Run: headless pygame with SDL's dummy video driver; simulated clock (each Clock.tick advances the game by its frame time, no real sleeping); random seed 0; keys injected as events and as key.get_pressed() state; no mouse input.
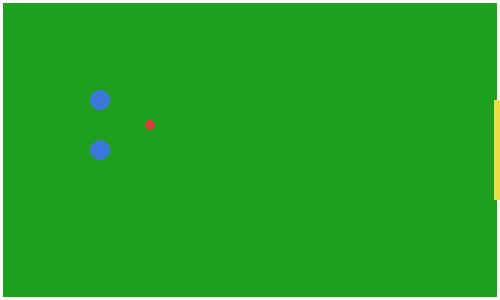
Frame 1 of 4 · flips 1–60 · no input
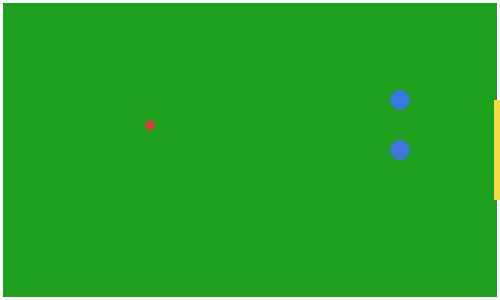
Frame 2 of 4 · flips 61–180 · tapped SPACE, RETURN · held RIGHT (→), D
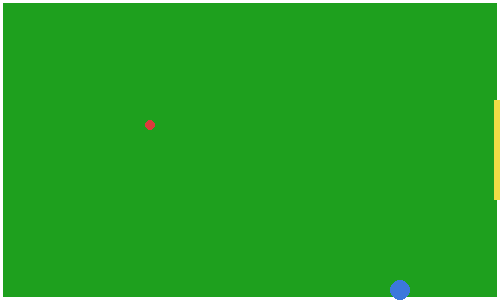
Frame 3 of 4 · flips 181–300 · held DOWN (↓), S
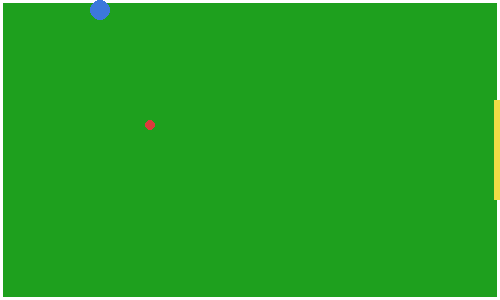
Frame 4 of 4 · flips 301–420 · held LEFT (←), A, UP (↑), W

The pygame program that drew these frames:

import pygame
import sys
import math

pygame.init()

# ---------- World ----------
WORLD_W, WORLD_H = 100, 60
SCALE = 5
SCREEN_W, SCREEN_H = WORLD_W * SCALE, WORLD_H * SCALE

screen = pygame.display.set_mode((SCREEN_W, SCREEN_H))
pygame.display.set_caption("HaxBall-like Playground")
clock = pygame.time.Clock()

# ---------- Constants ----------
BOT_RADIUS = 2
BALL_RADIUS = 1

BOT_SPEED = 0.5
DRIBBLE_FORCE = 0.15
KICK_FORCE = 2.8
BALL_DAMPING = 0.99

GOAL_Y1, GOAL_Y2 = 20, 40

# ---------- Colors ----------
GREEN = (30, 160, 30)
WHITE = (255, 255, 255)
BLUE = (60, 120, 220)
RED = (220, 60, 60)
YELLOW = (240, 220, 70)

# ---------- Reset ----------
def reset():
    return [20, 30], [20, 20], [30, 25], [0.0, 0.0]

bot1, bot2, ball, ball_vel = reset()

def clamp_bot(bot):
    bot[0] = max(BOT_RADIUS, min(WORLD_W - BOT_RADIUS, bot[0]))
    bot[1] = max(BOT_RADIUS, min(WORLD_H - BOT_RADIUS, bot[1]))

KICK_RANGE = BOT_RADIUS + BALL_RADIUS + 1.2  # slightly bigger than collision

def collide(bot, kick):
    dx = ball[0] - bot[0]
    dy = ball[1] - bot[1]
    dist = math.hypot(dx, dy)
    nx, ny = dx / (dist + 1e-6), dy / (dist + 1e-6)

    # ---------- Solid collision (dribble) ----------
    min_dist = BOT_RADIUS + BALL_RADIUS
    if dist < min_dist:
        overlap = min_dist - dist
        ball[0] += nx * overlap
        ball[1] += ny * overlap
        ball_vel[0] += nx * DRIBBLE_FORCE
        ball_vel[1] += ny * DRIBBLE_FORCE

    # ---------- Forceful kick (independent of bot motion) ----------
    if kick and dist <= KICK_RANGE:
        # always override velocity, stationary or moving
        ball_vel[0] = nx * KICK_FORCE
        ball_vel[1] = ny * KICK_FORCE




# ---------- Main loop ----------
while True:
    for event in pygame.event.get():
        if event.type == pygame.QUIT:
            pygame.quit()
            sys.exit()

    keys = pygame.key.get_pressed()

    # Player 1
    if keys[pygame.K_LEFT]:  bot1[0] -= BOT_SPEED
    if keys[pygame.K_RIGHT]: bot1[0] += BOT_SPEED
    if keys[pygame.K_UP]:    bot1[1] -= BOT_SPEED
    if keys[pygame.K_DOWN]:  bot1[1] += BOT_SPEED

    # Player 2
    if keys[pygame.K_a]: bot2[0] -= BOT_SPEED
    if keys[pygame.K_d]: bot2[0] += BOT_SPEED
    if keys[pygame.K_w]: bot2[1] -= BOT_SPEED
    if keys[pygame.K_s]: bot2[1] += BOT_SPEED

    clamp_bot(bot1)
    clamp_bot(bot2)

    # Collisions
    collide(bot1, kick=keys[pygame.K_SPACE])
    collide(bot2, kick=keys[pygame.K_x])

    # Move ball
    ball[0] += ball_vel[0]
    ball[1] += ball_vel[1]
    ball_vel[0] *= BALL_DAMPING
    ball_vel[1] *= BALL_DAMPING

    # Ball walls
    if ball[0] <= BALL_RADIUS or ball[0] >= WORLD_W - BALL_RADIUS:
        ball_vel[0] *= -1
    if ball[1] <= BALL_RADIUS or ball[1] >= WORLD_H - BALL_RADIUS:
        ball_vel[1] *= -1

    ball[0] = max(BALL_RADIUS, min(WORLD_W - BALL_RADIUS, ball[0]))
    ball[1] = max(BALL_RADIUS, min(WORLD_H - BALL_RADIUS, ball[1]))

    # Goal
    if ball[0] >= WORLD_W - BALL_RADIUS and GOAL_Y1 <= ball[1] <= GOAL_Y2:
        print("GOAL!")
        bot1, bot2, ball, ball_vel = reset()

    # ---------- Draw ----------
    screen.fill(GREEN)
    pygame.draw.rect(screen, WHITE, (0, 0, SCREEN_W, SCREEN_H), 3)
    pygame.draw.rect(screen, YELLOW,
        (SCREEN_W - 6, GOAL_Y1 * SCALE, 6, (GOAL_Y2 - GOAL_Y1) * SCALE))

    pygame.draw.circle(screen, BLUE, (int(bot1[0]*SCALE), int(bot1[1]*SCALE)), BOT_RADIUS*SCALE)
    pygame.draw.circle(screen, BLUE, (int(bot2[0]*SCALE), int(bot2[1]*SCALE)), BOT_RADIUS*SCALE)
    pygame.draw.circle(screen, RED,  (int(ball[0]*SCALE), int(ball[1]*SCALE)), BALL_RADIUS*SCALE)

    pygame.display.flip()
    clock.tick(60)
